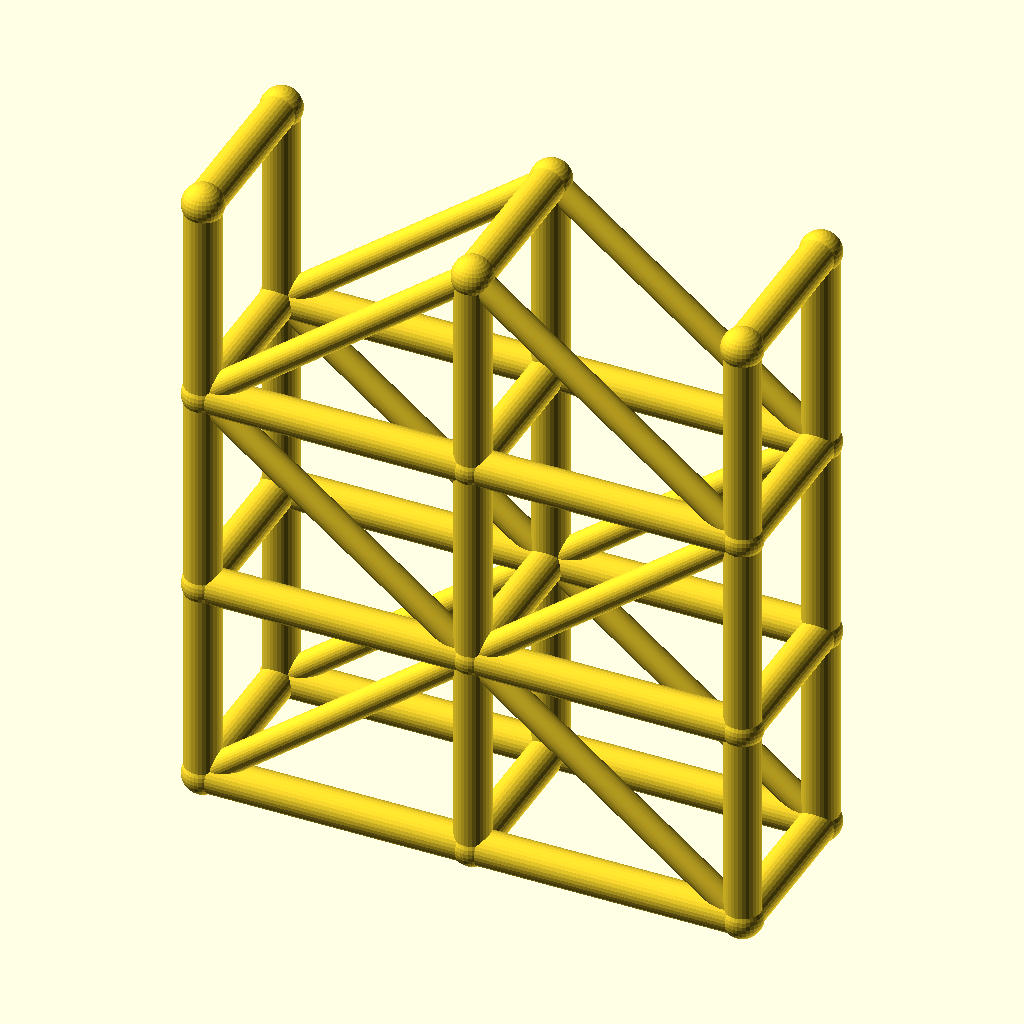
Cell 1 — every parameter at its default value.
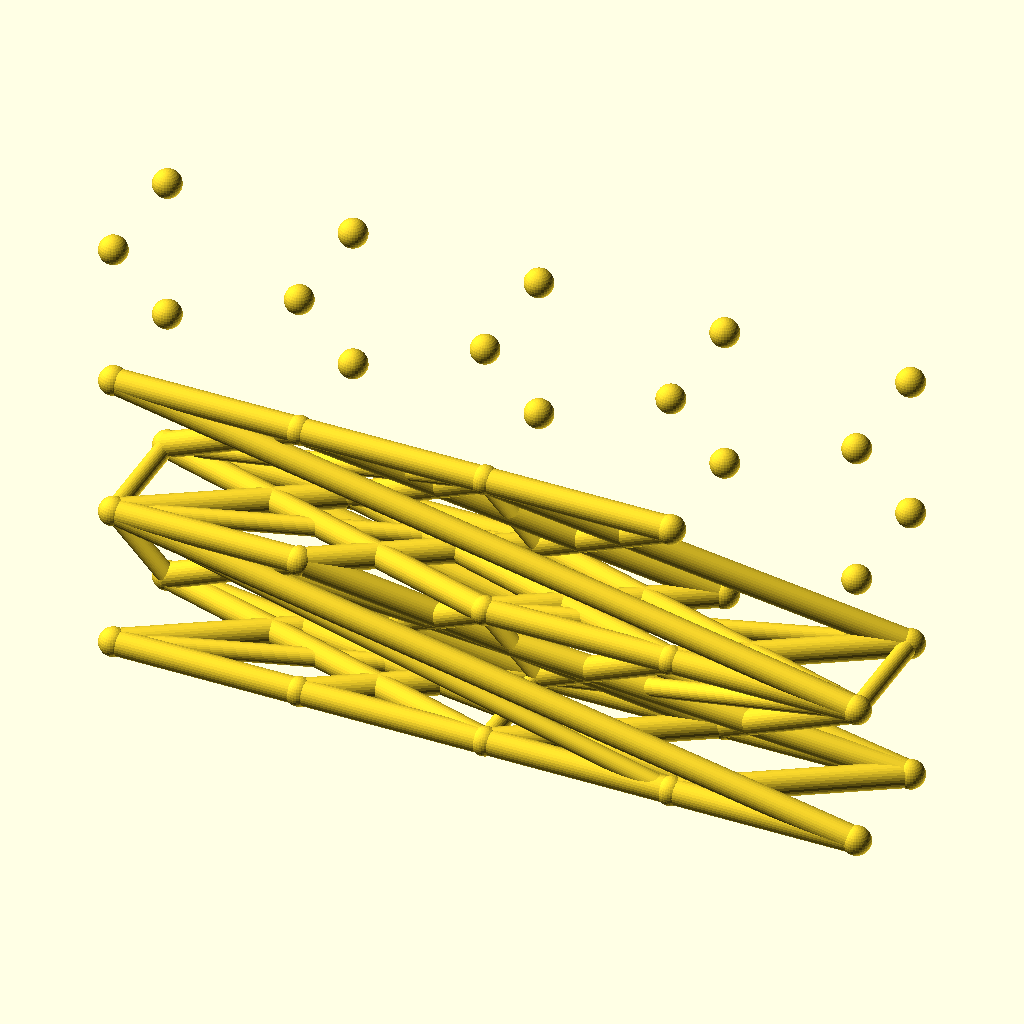
Cell 2 — spans set to 4, the other parameters unchanged.
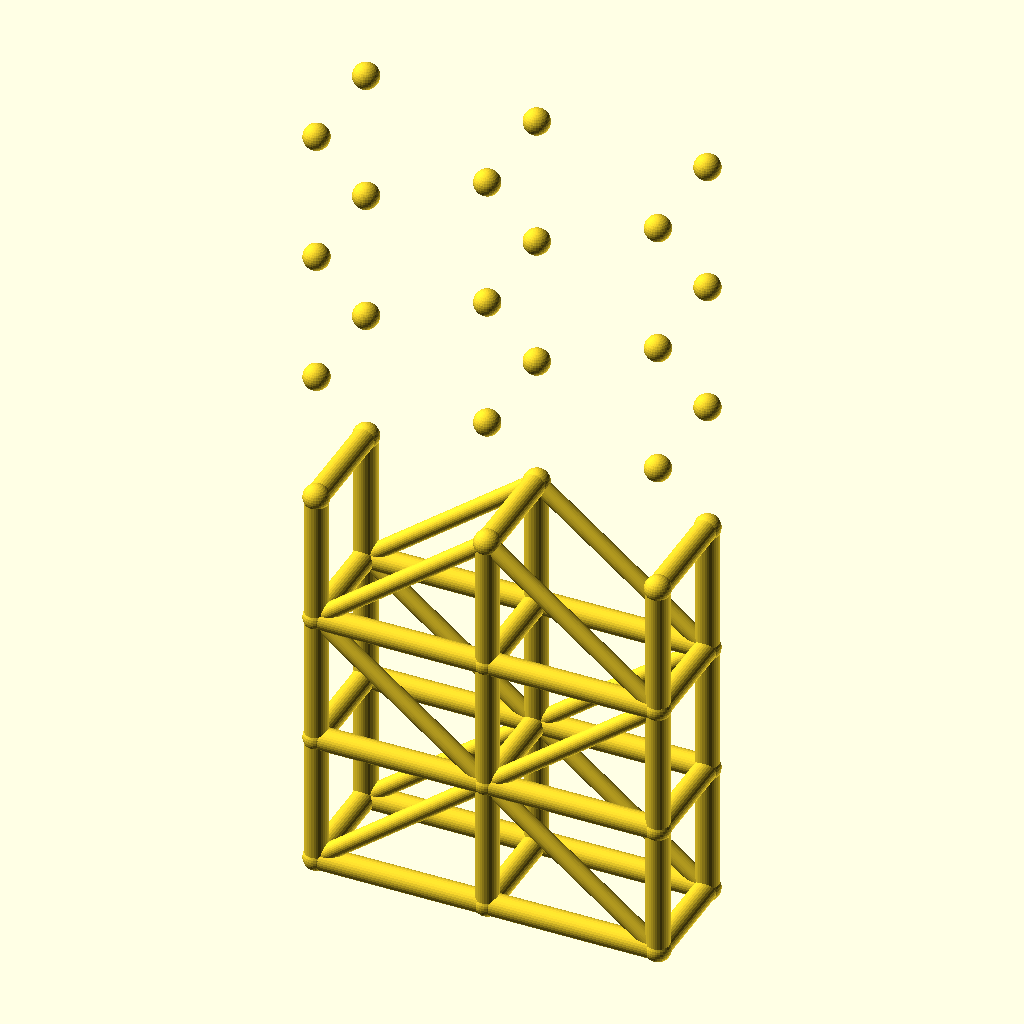
Cell 3: levels = 6 (everything else at default).
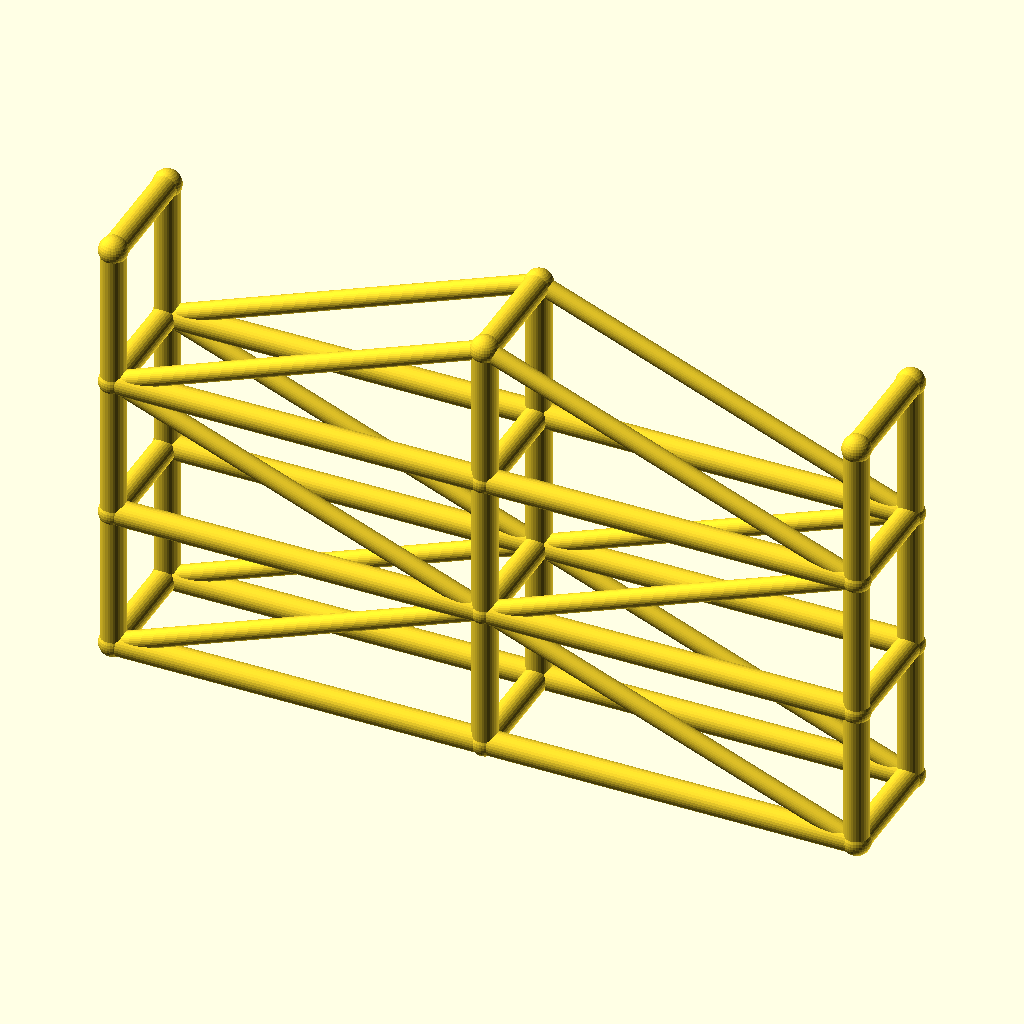
Cell 4: bay_l = 90 (everything else at default).
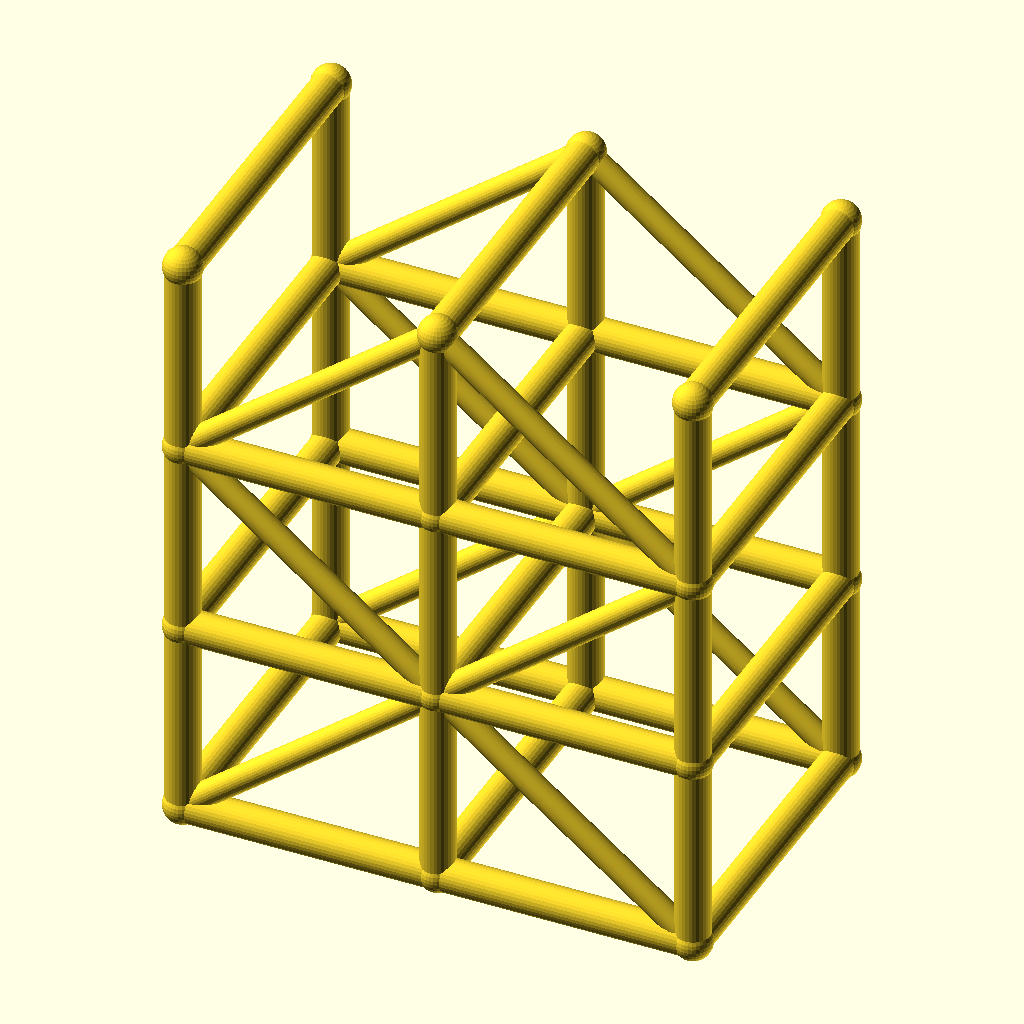
Cell 5 — tower_w set to 56, the other parameters unchanged.
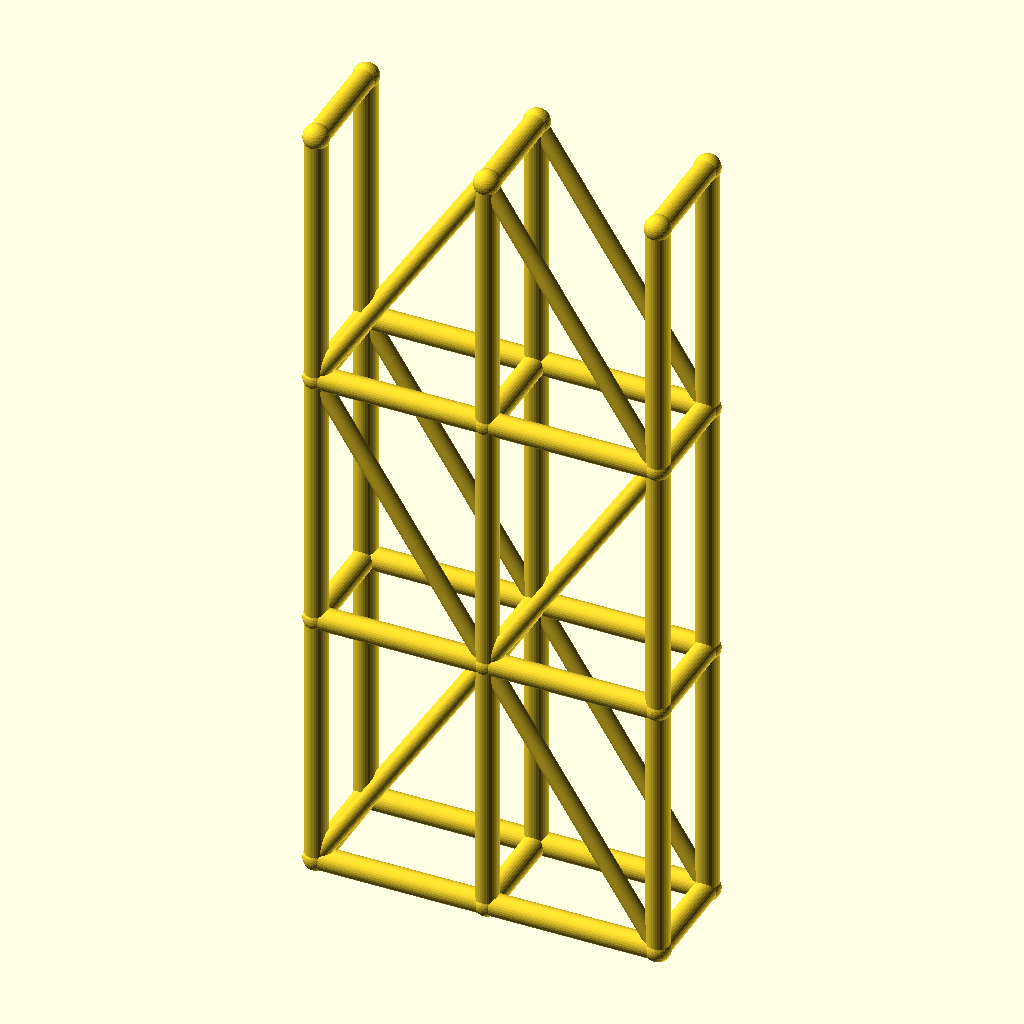
Cell 6 — lift_h set to 70, the other parameters unchanged.
The same orthographic view direction (rotation 55°, 0°, 25°; colour scheme Cornfield) for every cell, with the view re-fitted per cell, so scale and position can differ between cells.
Source of the model, optional_data/data/wire3/scaffold/scene_0154.scad:
$fn = 32;

// ----------------------------------------------------------------------
// Scaffold tower: 2 spans x 3 lifts
// ----------------------------------------------------------------------

// --- parameters (mm) ---
spans = 2;                // spans along X
levels = 3;               // lift levels
bay_l = 45;               // span length, X
tower_w = 28;             // tower width, Y
lift_h = 35;              // lift height, Z
post_r = 3;               // post and ledger radius
brace_r = 2.2;            // diagonal brace radius
joint_r = 3.4;            // joint ball radius

bbox_x = spans * bay_l + 2 * joint_r;  // overall X, joints included
bbox_y = tower_w + 2 * joint_r;  // overall Y, joints included
bbox_z = levels * lift_h + 2 * joint_r;  // overall Z, joints included
post_d = 2 * post_r;  // post stock diameter
brace_d = 2 * brace_r;  // brace stock diameter
tower_l = spans * bay_l;  // tower footprint length
tower_h = levels * lift_h;  // tower height
nodes = [for (lvl = [0 : levels], side = [0, 1], st = [0 : spans]) [st * bay_l, side * tower_w, lvl * lift_h]];

module member(a, b, r) {
  /* round stock from joint a to joint b, ends buried in the joint balls */
  d = b - a;
  length = norm(d);
  translate(a) rotate([0, acos(d[2] / length), atan2(d[1], d[0])])
    cylinder(h = length, r = r);
}

module joint(p, r) {
  /* ball at the joint centre, fatter than every member meeting there */
  translate(p) sphere(r = r);
}

/* members - each call is one graph edge */
member(nodes[0], nodes[6], post_r);
member(nodes[1], nodes[7], post_r);
member(nodes[2], nodes[8], post_r);
member(nodes[0], nodes[1], post_r);
member(nodes[1], nodes[2], post_r);
member(nodes[3], nodes[9], post_r);
member(nodes[4], nodes[10], post_r);
member(nodes[5], nodes[11], post_r);
member(nodes[3], nodes[4], post_r);
member(nodes[4], nodes[5], post_r);
member(nodes[6], nodes[12], post_r);
member(nodes[7], nodes[13], post_r);
member(nodes[8], nodes[14], post_r);
member(nodes[6], nodes[7], post_r);
member(nodes[7], nodes[8], post_r);
member(nodes[9], nodes[15], post_r);
member(nodes[10], nodes[16], post_r);
member(nodes[11], nodes[17], post_r);
member(nodes[9], nodes[10], post_r);
member(nodes[10], nodes[11], post_r);
member(nodes[12], nodes[18], post_r);
member(nodes[13], nodes[19], post_r);
member(nodes[14], nodes[20], post_r);
member(nodes[12], nodes[13], post_r);
member(nodes[13], nodes[14], post_r);
member(nodes[15], nodes[21], post_r);
member(nodes[16], nodes[22], post_r);
member(nodes[17], nodes[23], post_r);
member(nodes[15], nodes[16], post_r);
member(nodes[16], nodes[17], post_r);
member(nodes[0], nodes[3], post_r);
member(nodes[1], nodes[4], post_r);
member(nodes[2], nodes[5], post_r);
member(nodes[6], nodes[9], post_r);
member(nodes[7], nodes[10], post_r);
member(nodes[8], nodes[11], post_r);
member(nodes[12], nodes[15], post_r);
member(nodes[13], nodes[16], post_r);
member(nodes[14], nodes[17], post_r);
member(nodes[18], nodes[21], post_r);
member(nodes[19], nodes[22], post_r);
member(nodes[20], nodes[23], post_r);
member(nodes[0], nodes[7], brace_r);
member(nodes[7], nodes[2], brace_r);
member(nodes[3], nodes[10], brace_r);
member(nodes[10], nodes[5], brace_r);
member(nodes[12], nodes[7], brace_r);
member(nodes[7], nodes[14], brace_r);
member(nodes[15], nodes[10], brace_r);
member(nodes[10], nodes[17], brace_r);
member(nodes[12], nodes[19], brace_r);
member(nodes[19], nodes[14], brace_r);
member(nodes[15], nodes[22], brace_r);
member(nodes[22], nodes[17], brace_r);

/* joint balls */
for (p = nodes) joint(p, joint_r);
Customizer parameters (derived from the source; name, type, default, range or options):
spans: number, default 2
levels: number, default 3
bay_l: number, default 45
tower_w: number, default 28
lift_h: number, default 35
post_r: number, default 3
brace_r: number, default 2.2
joint_r: number, default 3.4
